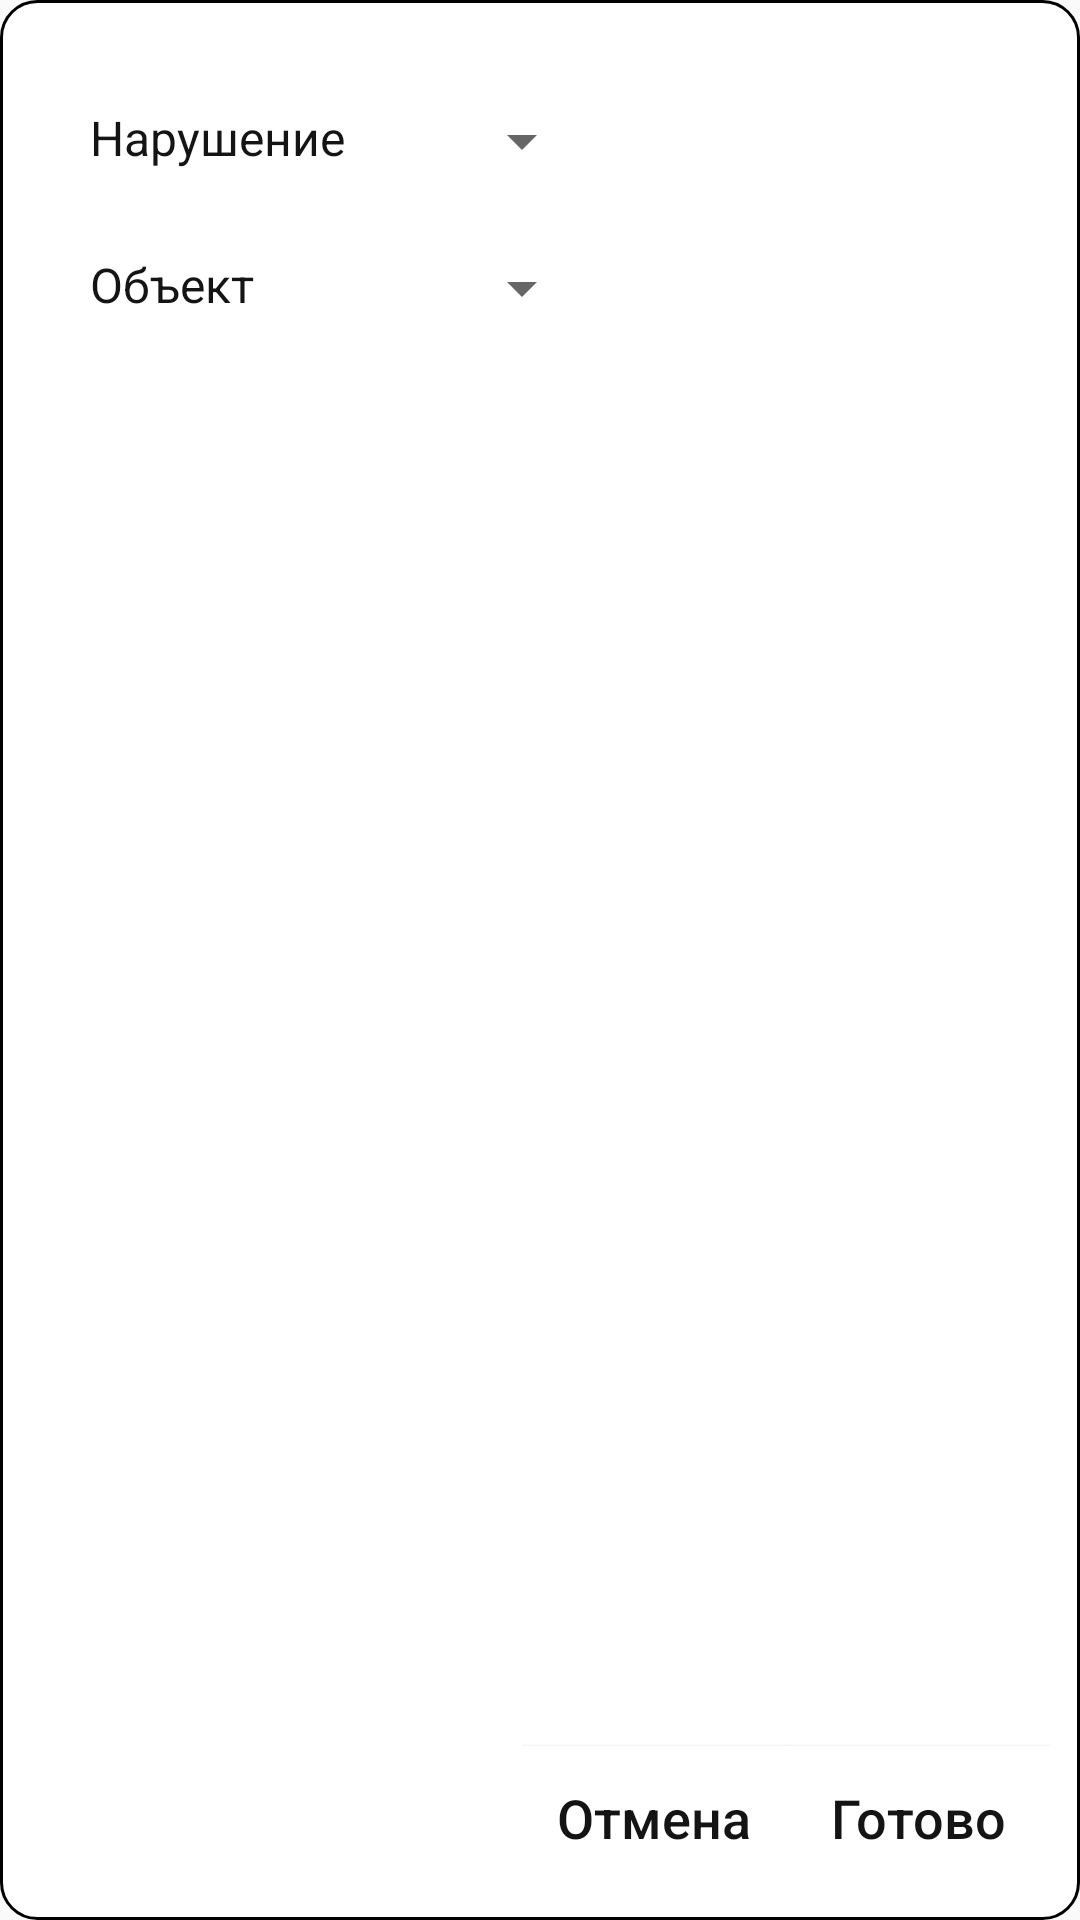

Here is an Android app screen rendered from its layout file. Give the layout XML and the strings, colors and styles it references.
<!-- AndroidManifest.xml: application theme Theme.Kursovaya -->
<!-- res/layout/filter_dialog.xml -->
<?xml version="1.0" encoding="utf-8"?>
<RelativeLayout xmlns:android="http://schemas.android.com/apk/res/android"
    android:layout_width="350dp"
    android:layout_height="200dp"
    android:layout_gravity="center"
    android:background="@drawable/background_button"
    android:padding="10dp">

    <LinearLayout
        android:id="@+id/lin1"
        android:layout_width="wrap_content"
        android:layout_height="wrap_content"
        android:orientation="horizontal"
        android:layout_marginStart="20dp"
        android:layout_marginTop="25dp">

        <TextView
            android:layout_width="100dp"
            android:layout_height="wrap_content"
            android:textColor="@color/gray_500"
            android:textSize="16sp"
            android:text="Нарушение"/>

        <Spinner
            android:id="@+id/filter_violations_spinner"
            android:layout_width="wrap_content"
            android:layout_height="wrap_content"
            android:layout_gravity="center"
            android:layout_marginStart="20dp"/>

    </LinearLayout>

    <LinearLayout
        android:id="@+id/lin2"
        android:layout_width="wrap_content"
        android:layout_height="wrap_content"
        android:orientation="horizontal"
        android:layout_below="@id/lin1"
        android:layout_marginStart="20dp"
        android:layout_marginTop="25dp">

        <TextView
            android:layout_width="100dp"
            android:layout_height="wrap_content"
            android:text="Объект"
            android:textColor="@color/gray_500"
            android:textSize="16sp" />

        <Spinner
            android:id="@+id/filter_object_spinner"
            android:layout_width="wrap_content"
            android:layout_height="wrap_content"
            android:layout_gravity="center"
            android:layout_marginStart="20dp" />

    </LinearLayout>

    <LinearLayout
        android:layout_width="wrap_content"
        android:layout_height="wrap_content"
        android:layout_below="@id/lin2"
        android:layout_marginStart="20dp"
        android:layout_marginTop="25dp"
        android:orientation="horizontal">









        <TextView
            android:id="@+id/setStartDate"
            android:layout_width="wrap_content"
            android:layout_height="wrap_content"
            android:text=" "
            android:layout_marginStart="20dp"
            android:textColor="@color/gray_500"
            android:textSize="16sp" />


    </LinearLayout>



    <LinearLayout
        android:layout_width="wrap_content"
        android:layout_height="wrap_content"
        android:orientation="horizontal"
        android:layout_alignParentBottom="true"
        android:layout_alignParentEnd="true">

        <Button
            android:id="@+id/button_cancel"
            android:layout_width="wrap_content"
            android:layout_height="wrap_content"
            android:layout_centerInParent="true"
            android:layout_marginTop="30dp"
            android:text="Отмена"
            android:textAllCaps="false"
            android:background="@color/white"
            android:textColor="@color/gray_500"
            android:textSize="18sp" />

        <Button
            android:id="@+id/button_ready"
            android:layout_width="wrap_content"
            android:layout_height="wrap_content"
            android:layout_centerInParent="true"
            android:layout_marginTop="30dp"
            android:text="Готово"
            android:textAllCaps="false"
            android:background="@color/white"
            android:textColor="@color/gray_500"
            android:textSize="18sp" />

    </LinearLayout>

</RelativeLayout>
<!-- resources referenced by this layout -->
<resources>
  <color name="gray_500">#141414</color>
  <color name="white">#FFFFFFFF</color>
  <!-- drawable background_button (drawable) -->
  <?xml version="1.0" encoding="utf-8"?>
  <shape xmlns:android="http://schemas.android.com/apk/res/android">
      <corners android:radius="12dp"/>
      <solid android:color="@color/white"/>
      <stroke android:width="1dp" android:color="@color/black"/>
  </shape>
  <style name="Theme.Kursovaya" parent="Theme.MaterialComponents.DayNight.NoActionBar.Bridge">
          
          <item name="colorPrimary">@color/purple_500</item>
          <item name="colorPrimaryVariant">@color/purple_700</item>
          <item name="colorOnPrimary">@color/white</item>
          
          <item name="colorSecondary">@color/teal_200</item>
          <item name="colorSecondaryVariant">@color/teal_700</item>
          <item name="colorOnSecondary">@color/black</item>
          
  
          
      </style>
  <color name="black">#FF000000</color>
  <color name="purple_500">#FF6200EE</color>
  <color name="purple_700">#FF3700B3</color>
  <color name="teal_200">#FF03DAC5</color>
  <color name="teal_700">#FF018786</color>
</resources>
